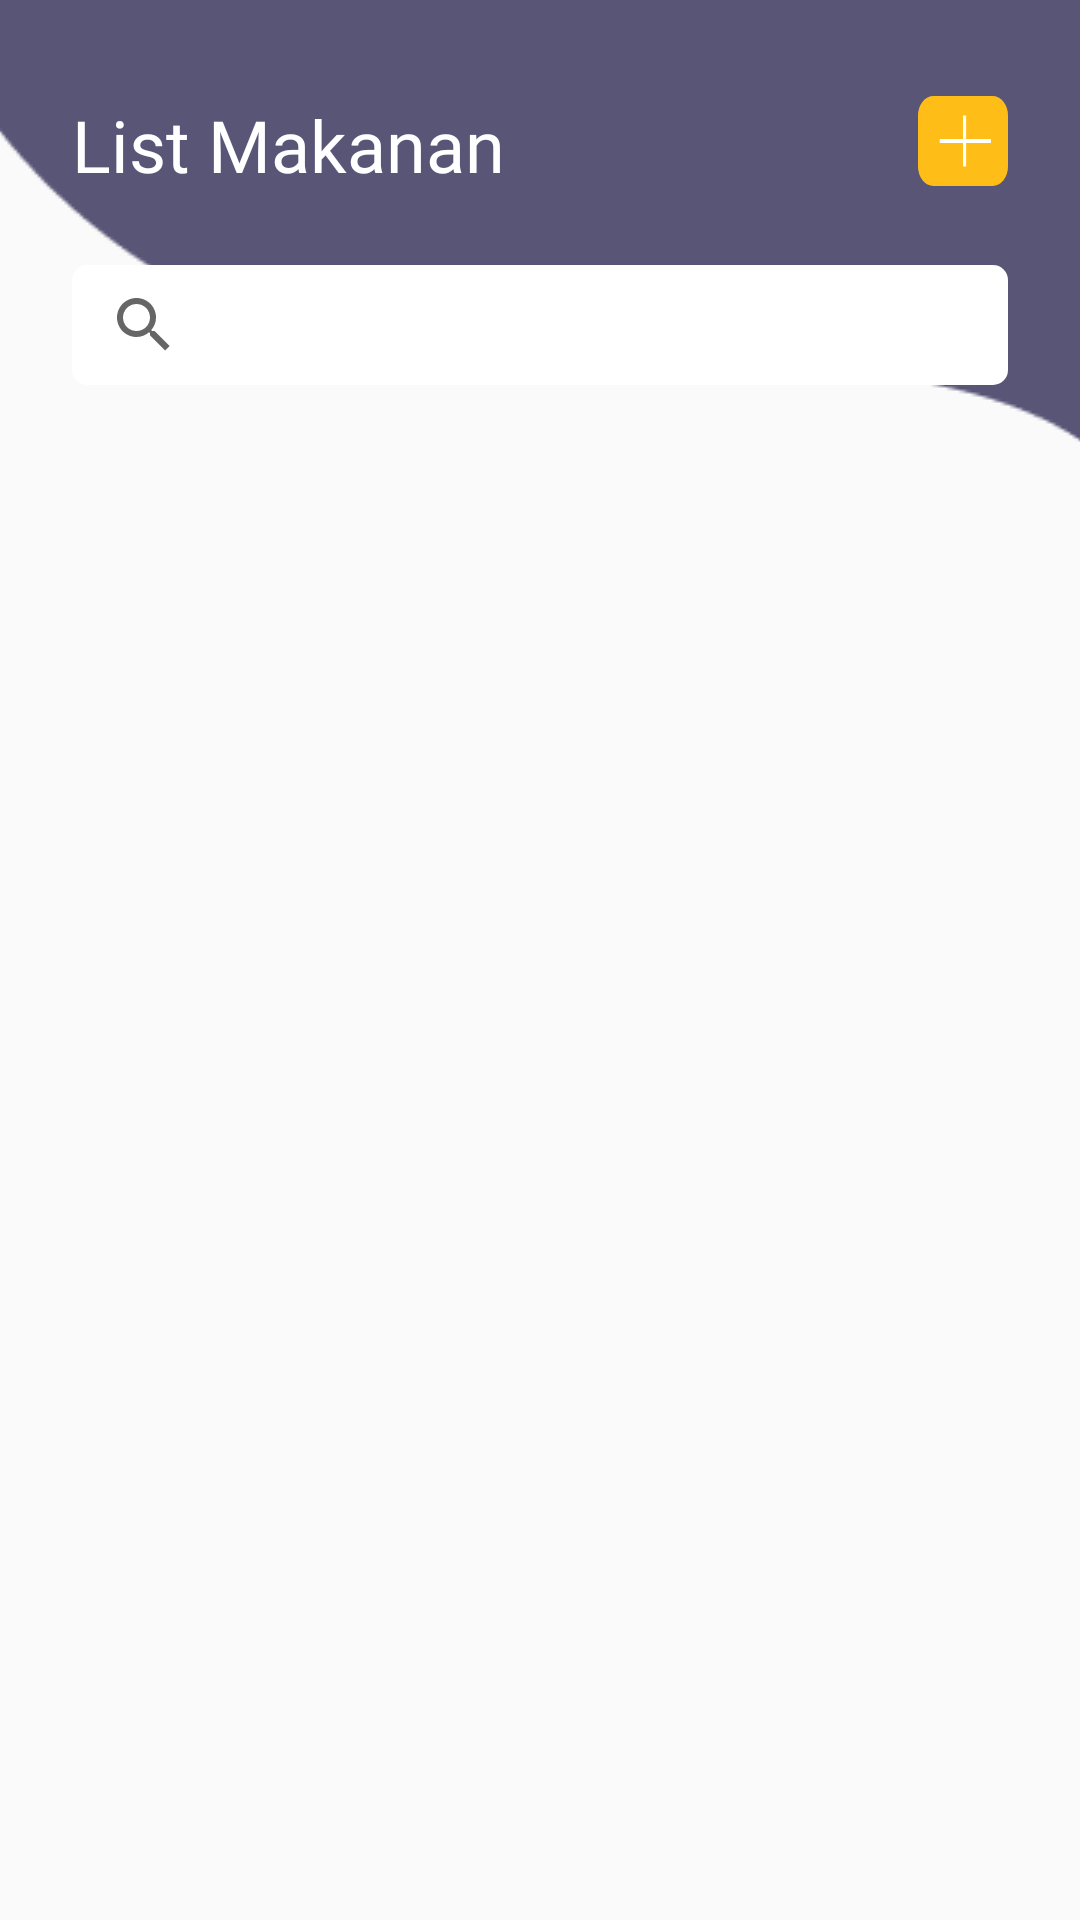

Write the Android layout XML for this screen, with the resource values it uses.
<!-- AndroidManifest.xml: application theme AppTheme -->
<!-- res/layout/activity_rokok.xml -->
<?xml version="1.0" encoding="utf-8"?>
<androidx.constraintlayout.widget.ConstraintLayout xmlns:android="http://schemas.android.com/apk/res/android"
    xmlns:app="http://schemas.android.com/apk/res-auto"
    xmlns:tools="http://schemas.android.com/tools"
    android:layout_width="match_parent"
    android:layout_height="match_parent"
    tools:context=".modules.rokok.RokokActivity">

    <ImageView
        android:layout_width="wrap_content"
        android:layout_height="wrap_content"
        android:src="@drawable/bg_top"
        android:scaleType="centerCrop"
        app:layout_constraintEnd_toEndOf="parent"
        app:layout_constraintStart_toStartOf="parent"
        app:layout_constraintTop_toTopOf="parent" />

    <TextView
        android:id="@+id/textView7"
        style="@style/TextView.SemiBold"
        android:layout_width="wrap_content"
        android:layout_height="wrap_content"
        android:layout_marginStart="24dp"
        android:layout_marginTop="32dp"
        android:text="List Makanan"
        android:textColor="@color/colorWhite"
        app:layout_constraintStart_toStartOf="parent"
        app:layout_constraintTop_toTopOf="parent" />

    <ImageView
        android:id="@+id/imageView5"
        android:layout_width="wrap_content"
        android:layout_height="wrap_content"
        android:layout_marginTop="32dp"
        android:layout_marginEnd="24dp"
        app:layout_constraintEnd_toEndOf="parent"
        app:layout_constraintTop_toTopOf="parent"
        app:srcCompat="@drawable/ic_btn_add" />

    <SearchView
        android:id="@+id/searchView"
        android:layout_width="0dp"
        android:layout_height="40dp"
        android:layout_marginStart="24dp"
        android:layout_marginTop="24dp"
        android:layout_marginEnd="24dp"
        android:queryHint="Pencarian ...."
        android:background="@drawable/shape_edit_text_white"
        app:layout_constraintEnd_toEndOf="parent"
        app:layout_constraintStart_toStartOf="parent"
        app:layout_constraintTop_toBottomOf="@+id/textView7" />

    <androidx.recyclerview.widget.RecyclerView
        android:id="@+id/rv_rokok"
        android:layout_width="0dp"
        android:layout_height="0dp"
        android:layout_marginTop="10dp"
        android:layout_marginBottom="24dp"
        app:layout_constraintBottom_toBottomOf="parent"
        app:layout_constraintEnd_toEndOf="parent"
        app:layout_constraintStart_toStartOf="parent"
        app:layout_constraintTop_toBottomOf="@+id/searchView"
        tools:listitem="@layout/item_rokok" />

</androidx.constraintlayout.widget.ConstraintLayout>
<!-- res/layout/item_rokok.xml (included above) -->
<?xml version="1.0" encoding="utf-8"?>
<androidx.constraintlayout.widget.ConstraintLayout xmlns:android="http://schemas.android.com/apk/res/android"
    xmlns:app="http://schemas.android.com/apk/res-auto"
    xmlns:tools="http://schemas.android.com/tools"
    android:orientation="vertical"
    android:layout_width="match_parent"
    android:layout_height="wrap_content"
    android:layout_marginTop="5dp">


    <androidx.cardview.widget.CardView
        android:layout_width="0dp"
        android:layout_height="80dp"
        android:layout_marginStart="24dp"
        android:layout_marginTop="8dp"
        android:layout_marginEnd="24dp"
        app:cardElevation="@dimen/cardview_default_elevation"
        app:layout_constraintEnd_toEndOf="parent"
        app:layout_constraintStart_toStartOf="parent"
        app:layout_constraintTop_toTopOf="parent">

        <androidx.constraintlayout.widget.ConstraintLayout
            android:layout_width="match_parent"
            android:layout_height="match_parent"
            android:background="@drawable/shape_edit_text_border_grey">

            <TextView
                android:id="@+id/tv_nama"
                style="@style/TextView"
                android:layout_width="wrap_content"
                android:layout_height="wrap_content"
                android:layout_marginStart="16dp"
                android:layout_marginTop="16dp"
                android:text="Chitato"
                android:textSize="18sp"
                app:layout_constraintStart_toStartOf="parent"
                app:layout_constraintTop_toTopOf="parent" />" />

            <TextView
                android:id="@+id/tv_harga"
                android:layout_width="wrap_content"
                android:layout_height="wrap_content"
                android:layout_marginStart="16dp"
                android:layout_marginTop="8dp"
                android:text="Rp 2000"
                android:textColor="@color/colorOrangeDark"
                android:textSize="12sp"
                app:layout_constraintStart_toStartOf="parent"
                app:layout_constraintTop_toBottomOf="@+id/tv_nama" />

            <TextView
                android:id="@+id/tv_pcs"
                style="@style/TextView"
                android:layout_width="wrap_content"
                android:layout_height="wrap_content"
                android:layout_marginTop="8dp"
                android:layout_marginEnd="16dp"
                android:text="13"
                app:layout_constraintEnd_toEndOf="parent"
                app:layout_constraintTop_toTopOf="parent" />

            <ImageView
                android:id="@+id/btn_edit"
                android:layout_width="wrap_content"
                android:layout_height="wrap_content"
                android:layout_marginEnd="8dp"
                android:layout_marginBottom="8dp"
                app:layout_constraintBottom_toBottomOf="parent"
                app:layout_constraintEnd_toEndOf="parent"
                app:srcCompat="@drawable/ic_edit_fill" />

            <TextView
                android:layout_width="50dp"
                android:layout_height="25dp"
                android:layout_marginEnd="8dp"
                android:layout_marginBottom="8dp"
                android:text="Hapus"
                android:textColor="@color/colorWhite"
                android:gravity="center"
                android:textSize="10dp"
                android:background="@drawable/bg_shape_hapus"
                app:layout_constraintBottom_toBottomOf="parent"
                app:layout_constraintEnd_toStartOf="@+id/btn_edit" />

        </androidx.constraintlayout.widget.ConstraintLayout>

    </androidx.cardview.widget.CardView>
</androidx.constraintlayout.widget.ConstraintLayout>
<!-- resources referenced by this layout -->
<resources>
  <color name="colorOrangeDark">#FFBE17</color>
  <color name="colorWhite">#FFF</color>
  <!-- drawable bg_shape_hapus (drawable) -->
  <?xml version="1.0" encoding="utf-8"?>
  <shape xmlns:android="http://schemas.android.com/apk/res/android"
      android:shape="rectangle">
  
      <solid android:color="#941717" />
  
      <corners android:radius="5dp" />
  
  </shape>
  <!-- drawable bg_top: png bitmap (drawable, 2789 bytes) -->
  <!-- drawable ic_btn_add (drawable) -->
  <vector xmlns:android="http://schemas.android.com/apk/res/android"
      android:width="30dp"
      android:height="30dp"
      android:viewportWidth="29"
      android:viewportHeight="23">
    <path
        android:pathData="M5,0L24,0A5,5 0,0 1,29 5L29,18A5,5 0,0 1,24 23L5,23A5,5 0,0 1,0 18L0,5A5,5 0,0 1,5 0z"
        android:fillColor="#FFBE17"/>
    <path
        android:strokeWidth="1"
        android:pathData="M15,5V18M7,11.5H23.5"
        android:fillColor="#00000000"
        android:strokeColor="#ffffff"/>
  </vector>
  <!-- drawable ic_edit_fill: vector/xml drawable (drawable, 2350 chars, omitted) -->
  <!-- drawable shape_edit_text_border_grey (drawable) -->
  <?xml version="1.0" encoding="utf-8"?>
  <shape xmlns:android="http://schemas.android.com/apk/res/android"
      android:shape="rectangle">
  
      <stroke android:color="#C1C1C1"
          android:width="1dp" />
  
      <corners
          android:radius="5dp" />
  
  </shape>
  <!-- drawable shape_edit_text_white (drawable) -->
  <?xml version="1.0" encoding="utf-8"?>
  <shape xmlns:android="http://schemas.android.com/apk/res/android"
      android:shape="rectangle">
  
      <solid android:color="#FFF" />
  
      <corners
          android:radius="5dp" />
  
  </shape>
  <style name="TextView" parent="Widget.AppCompat.TextView">
          <item name="android:fontFamily">@font/raleway</item>
          <item name="android:textColor">@color/colorBluePrimary</item>
      </style>
  <style name="TextView.SemiBold" parent="Widget.AppCompat.TextView">
          <item name="android:fontFamily">@font/raleway_semibold</item>
          <item name="android:textColor">@color/colorBluePrimary</item>
          <item name="android:textSize">24sp</item>
      </style>
  <style name="AppTheme" parent="Theme.AppCompat.Light.NoActionBar">
          
          <item name="colorPrimary">@color/colorPrimary</item>
          <item name="colorPrimaryDark">@color/colorPrimaryDark</item>
          <item name="colorAccent">@color/colorAccent</item>
      </style>
  <color name="colorBluePrimary">#252435</color>
  <color name="colorPrimary">#008577</color>
  <color name="colorPrimaryDark">#585577</color>
  <color name="colorAccent">#D81B60</color>
</resources>
